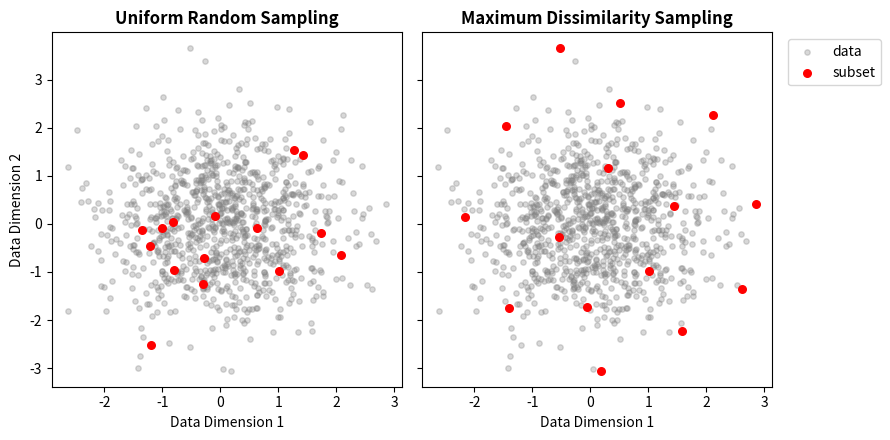

Write the Python code that produced this figure.
import numpy as np
import matplotlib.pyplot as plt

def maximum_dissimilarity_subset(X, n_subset, l_norm=2):
    # X is a numpy array (instances x features)
    # n_subset is the length of subset to return
    # l_norm is the norm used to evalute distance, default is ecludian l_norm=2
    # Reference: https://www.sciencedirect.com/science/article/abs/pii/S0378383911000354

    # Example
    # X = np.random.rand(100,2)
    # S = maximum_dissimilarity_subset(X, 10)

    # Length of data
    N = len(X)
    
    # First find instance (vector) with greatest dissimilarity, d
    # Preallocate d, with columns are vectors, rows are difference with each vector
    d = np.zeros((N,N)) 
    
    # Calculate difference from each vector (including from itself)
    for i in range(N):
        d[i,:] = np.power(np.sum(np.abs(np.power(X[i,:]-X,l_norm)),1),1/l_norm)
    
    # Sum dissimilarities, find the vector most dissimilar from the others
    d = np.sum(d,axis=1)
    I = np.argmax(d)

    # Move this vector into the subset S
    S = np.expand_dims(X[I,:],axis=1).T
    X = np.delete(X, I, axis=0)

    # Now find the most dissimilar vector from our subset
    # Looping until we have a subset of the desired length 
    for r in range(1,n_subset):
        (Ns,_) = X.shape
        (R,_) = S.shape
        
        # Calculate differences
        d = np.zeros((R,Ns))
        for i in range(R):
            d[i,:] = np.power(np.sum(np.abs(np.power(S[i,:]-X,l_norm)),axis=1),1/l_norm)

        # For each instance take the minimum dissimilarity with the vectors in subset 
        d = np.min(d,axis=0)
        
        # Find the instance with the maximum dissimlarity from above
        I = np.argmax(d)
        
        # Append to subset, remove from data
        S = np.concatenate((S,np.expand_dims(X[I,:],axis=1).T),axis=0)
        X = np.delete(X, I, axis=0)
        
    return S

# ------ Example -------

# Normally distributed data
X = np.random.randn(1000,2)

# Random Subset
I = np.round(np.random.uniform(0,len(X),15)).astype(int)
S_random = X[I,:]

# MDA subset
S_mda = maximum_dissimilarity_subset(X, 15)

# Plot
fig, axs = plt.subplots(1, 2, figsize=(9,4.5), sharey=True, tight_layout=True)

plt.sca(axs[0])
plt.scatter(X[:,0],X[:,1], 15, 'gray', label='data', alpha=0.3)
plt.scatter(S_random[:,0], S_random[:,1], 30, 'r', label='subset')
plt.ylabel('Data Dimension 2')
plt.xlabel('Data Dimension 1')
plt.title('Uniform Random Sampling', fontweight="bold")

plt.sca(axs[1])
plt.scatter(X[:,0],X[:,1], 15, 'gray', label='data', alpha=0.3)
plt.scatter(S_mda[:,0], S_mda[:,1], 30, 'r', label='subset')
plt.legend(bbox_to_anchor=(1.025, 1.0), loc='upper left')
plt.xlabel('Data Dimension 1')
plt.title('Maximum Dissimilarity Sampling', fontweight="bold")

plt.show()
